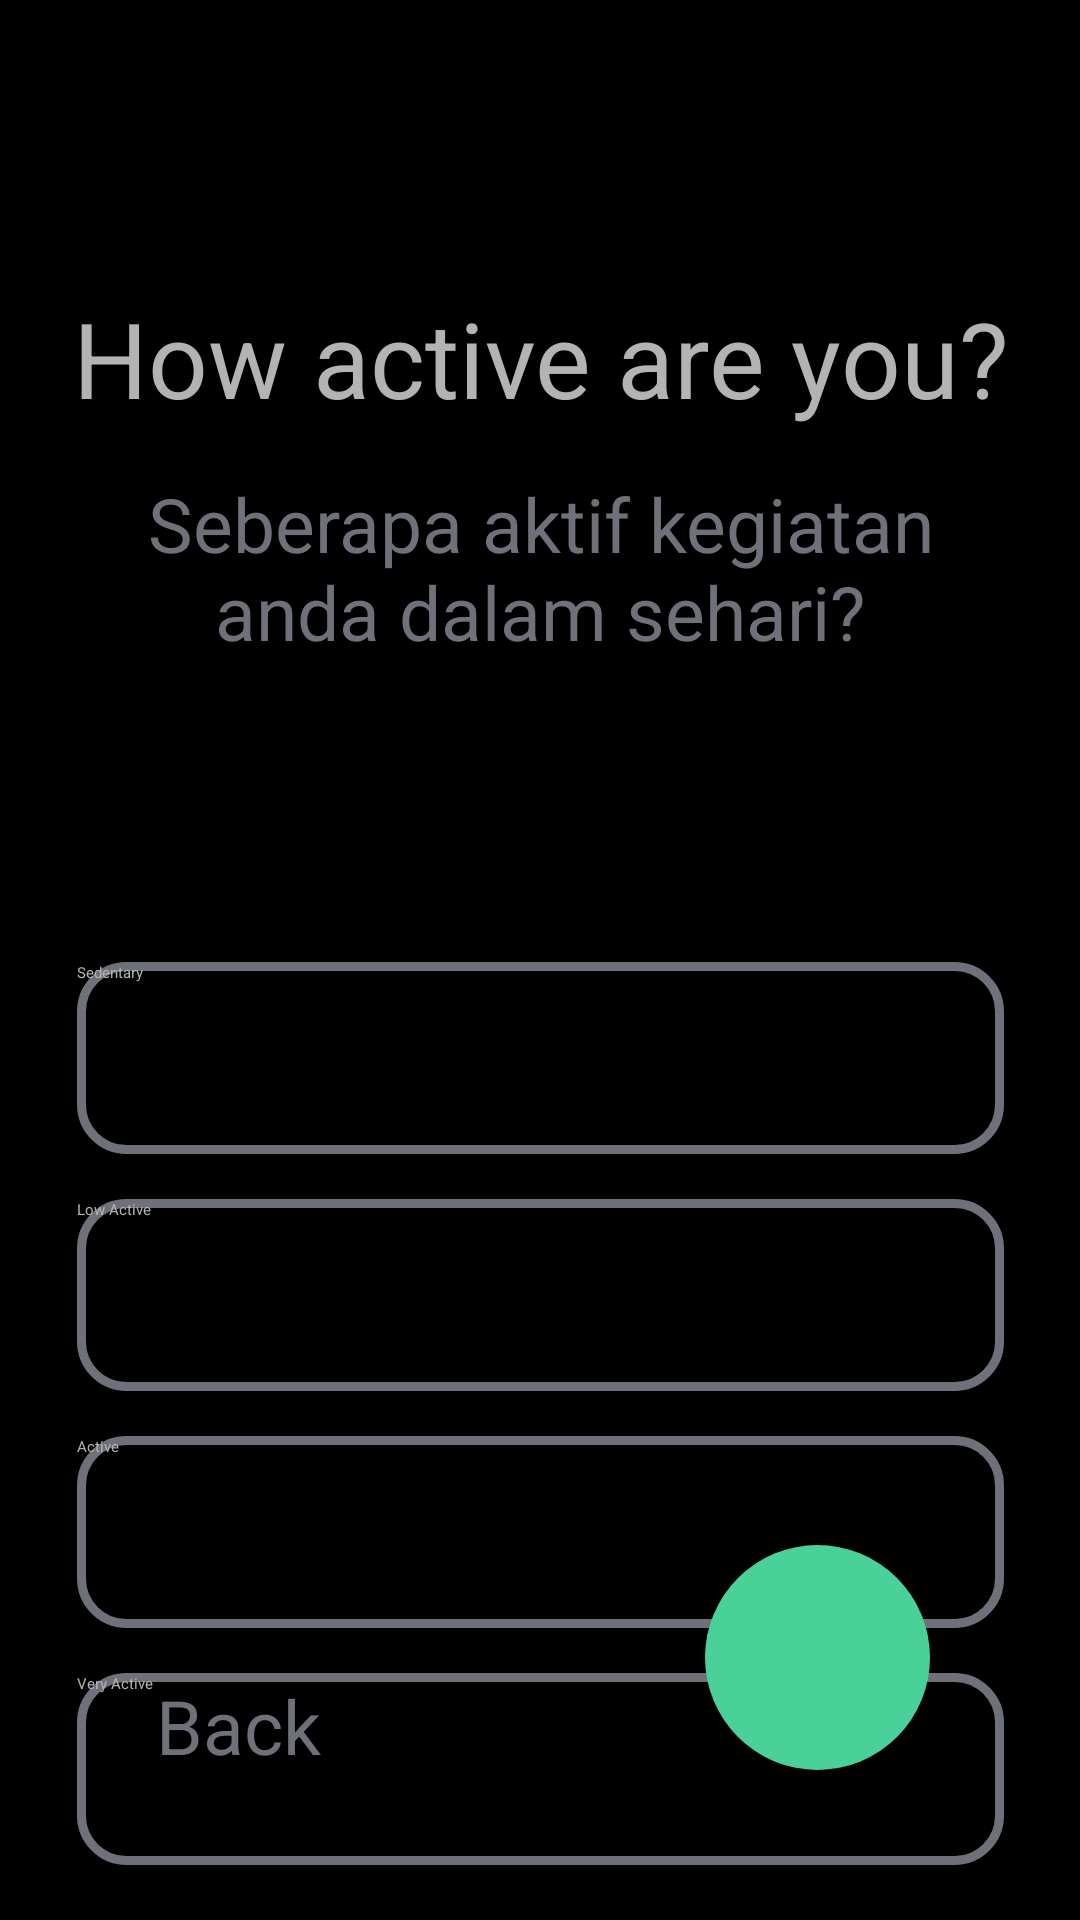

Android layout source for this screen:
<!-- AndroidManifest.xml: application theme Theme.SehatIn -->
<!-- res/layout/activity_register_active.xml -->
<?xml version="1.0" encoding="utf-8"?>
<androidx.constraintlayout.widget.ConstraintLayout xmlns:android="http://schemas.android.com/apk/res/android"
    xmlns:app="http://schemas.android.com/apk/res-auto"
    xmlns:tools="http://schemas.android.com/tools"
    android:id="@+id/main"
    android:layout_width="match_parent"
    android:layout_height="match_parent"
    android:background="@color/black"
    tools:context=".RegisterActive">

    <TextView
        android:id="@+id/Title"
        android:layout_width="wrap_content"
        android:layout_height="wrap_content"
        android:layout_marginTop="96dp"
        android:text="@string/RegisterActive_Title"
        android:textAlignment="center"
        android:textColor="@color/text_color2"
        android:textSize="35sp"
        app:layout_constraintEnd_toEndOf="parent"
        app:layout_constraintStart_toStartOf="parent"
        app:layout_constraintTop_toTopOf="parent" />

    <TextView
        android:id="@+id/description"
        android:layout_width="303dp"
        android:layout_height="wrap_content"
        android:layout_marginStart="40dp"
        android:layout_marginTop="15dp"
        android:layout_marginEnd="40dp"
        android:text="@string/RegisterActive_Desc1"
        android:textAlignment="center"
        android:textColor="@color/text_color1"
        android:textSize="25sp"
        app:layout_constraintEnd_toEndOf="parent"
        app:layout_constraintStart_toStartOf="parent"
        app:layout_constraintTop_toBottomOf="@+id/Title" />

    <androidx.appcompat.widget.AppCompatButton
        android:id="@+id/btn_LowActive"
        android:layout_width="309dp"
        android:layout_height="64dp"
        android:layout_marginTop="15dp"
        android:background="@drawable/custom_reactive_button"
        android:text="@string/RegisterGoal_LowActive"
        android:textColor="@color/text_color2"
        app:layout_constraintEnd_toEndOf="parent"
        app:layout_constraintHorizontal_bias="0.501"
        app:layout_constraintStart_toStartOf="parent"
        app:layout_constraintTop_toBottomOf="@+id/btn_Sedentary" />

    <androidx.appcompat.widget.AppCompatButton
        android:id="@+id/btn_Sedentary"
        android:layout_width="309dp"
        android:layout_height="64dp"
        android:layout_marginTop="100dp"
        android:background="@drawable/custom_reactive_button"
        android:text="@string/RegisterActive_Sedentary"
        android:textColor="@color/text_color2"
        app:layout_constraintEnd_toEndOf="parent"
        app:layout_constraintStart_toStartOf="parent"
        app:layout_constraintTop_toBottomOf="@+id/description" />

    <androidx.appcompat.widget.AppCompatButton
        android:id="@+id/btn_VeryActive"
        android:layout_width="309dp"
        android:layout_height="64dp"
        android:layout_marginStart="40dp"
        android:layout_marginTop="15dp"
        android:layout_marginEnd="40dp"
        android:background="@drawable/custom_reactive_button"
        android:text="@string/RegisterActive_VeryActive"
        android:textColor="@color/text_color2"
        app:layout_constraintEnd_toEndOf="parent"
        app:layout_constraintHorizontal_bias="0.501"
        app:layout_constraintStart_toStartOf="parent"
        app:layout_constraintTop_toBottomOf="@+id/btn_Active" />

    <androidx.appcompat.widget.AppCompatButton
        android:id="@+id/btn_Active"
        android:layout_width="309dp"
        android:layout_height="64dp"
        android:layout_marginTop="15dp"
        android:background="@drawable/custom_reactive_button"
        android:text="@string/RegisterActive_Active"
        android:textColor="@color/text_color2"
        app:layout_constraintEnd_toEndOf="parent"
        app:layout_constraintHorizontal_bias="0.501"
        app:layout_constraintStart_toStartOf="parent"
        app:layout_constraintTop_toBottomOf="@+id/btn_LowActive" />

    <TextView
        android:id="@+id/backButton"
        android:layout_width="wrap_content"
        android:layout_height="wrap_content"
        android:layout_marginStart="52dp"
        android:layout_marginBottom="48dp"
        android:text="@string/RegisterGoal_Back"
        android:textColor="@color/text_color1"
        android:textSize="25sp"
        app:layout_constraintBottom_toBottomOf="parent"
        app:layout_constraintStart_toStartOf="parent" />

    <androidx.appcompat.widget.AppCompatButton
        android:id="@+id/nextButton"
        android:layout_width="75dp"
        android:layout_height="75dp"
        android:layout_marginEnd="50dp"
        android:layout_marginBottom="50dp"
        android:background="@drawable/round_button"
        android:text="@string/Right"
        app:layout_constraintBottom_toBottomOf="parent"
        app:layout_constraintEnd_toEndOf="parent" />
</androidx.constraintlayout.widget.ConstraintLayout>
<!-- resources referenced by this layout -->
<resources>
  <color name="black">#FF000000</color>
  <color name="text_color1">#6E7179</color>
  <color name="text_color2">#B3B3B3</color>
  <!-- drawable custom_reactive_button (drawable) -->
  <selector xmlns:android="http://schemas.android.com/apk/res/android">
      <item android:state_pressed="true" android:drawable="@drawable/button_pressed" />
      <item android:state_pressed="false" android:drawable="@drawable/button_unpressed" />
  </selector>
  <!-- drawable round_button (drawable) -->
  <?xml version="1.0" encoding="utf-8"?>
  <selector xmlns:android="http://schemas.android.com/apk/res/android">
      <item>
          <shape android:shape="oval">
              <stroke android:color="@color/button_color"/>
              <solid android:color="@color/button_color"/>
              <size android:width="30dp" android:height="30dp"/>
          </shape>
      </item>
  </selector>
  <string name="RegisterActive_Active">Active</string>
  <string name="RegisterActive_Desc1">Seberapa aktif kegiatan anda dalam sehari?</string>
  <string name="RegisterActive_Sedentary">Sedentary</string>
  <string name="RegisterActive_Title">How active are you?</string>
  <string name="RegisterActive_VeryActive">Very Active</string>
  <string name="RegisterGoal_Back">Back</string>
  <string name="RegisterGoal_LowActive">Low Active</string>
  <string name="Right">&gt;</string>
  <!-- drawable button_pressed (drawable) -->
  <?xml version="1.0" encoding="utf-8"?>
  <shape
      xmlns:android="http://schemas.android.com/apk/res/android"
      android:shape="rectangle">
      <stroke
          android:color="@color/button_color"
          android:width="3dp"/>
      <corners
          android:radius="15dp"/>
      <solid
          android:color="@color/black"/>
  </shape>
  <!-- drawable button_unpressed (drawable) -->
  <?xml version="1.0" encoding="utf-8"?>
  <shape
      xmlns:android="http://schemas.android.com/apk/res/android"
      android:shape="rectangle">
      <stroke
          android:color="@color/text_color1"
          android:width="3dp"/>
      <corners
          android:radius="15dp"/>
      <solid
          android:color="@color/black"/>
  </shape>
  <color name="button_color">#49D199</color>
</resources>
